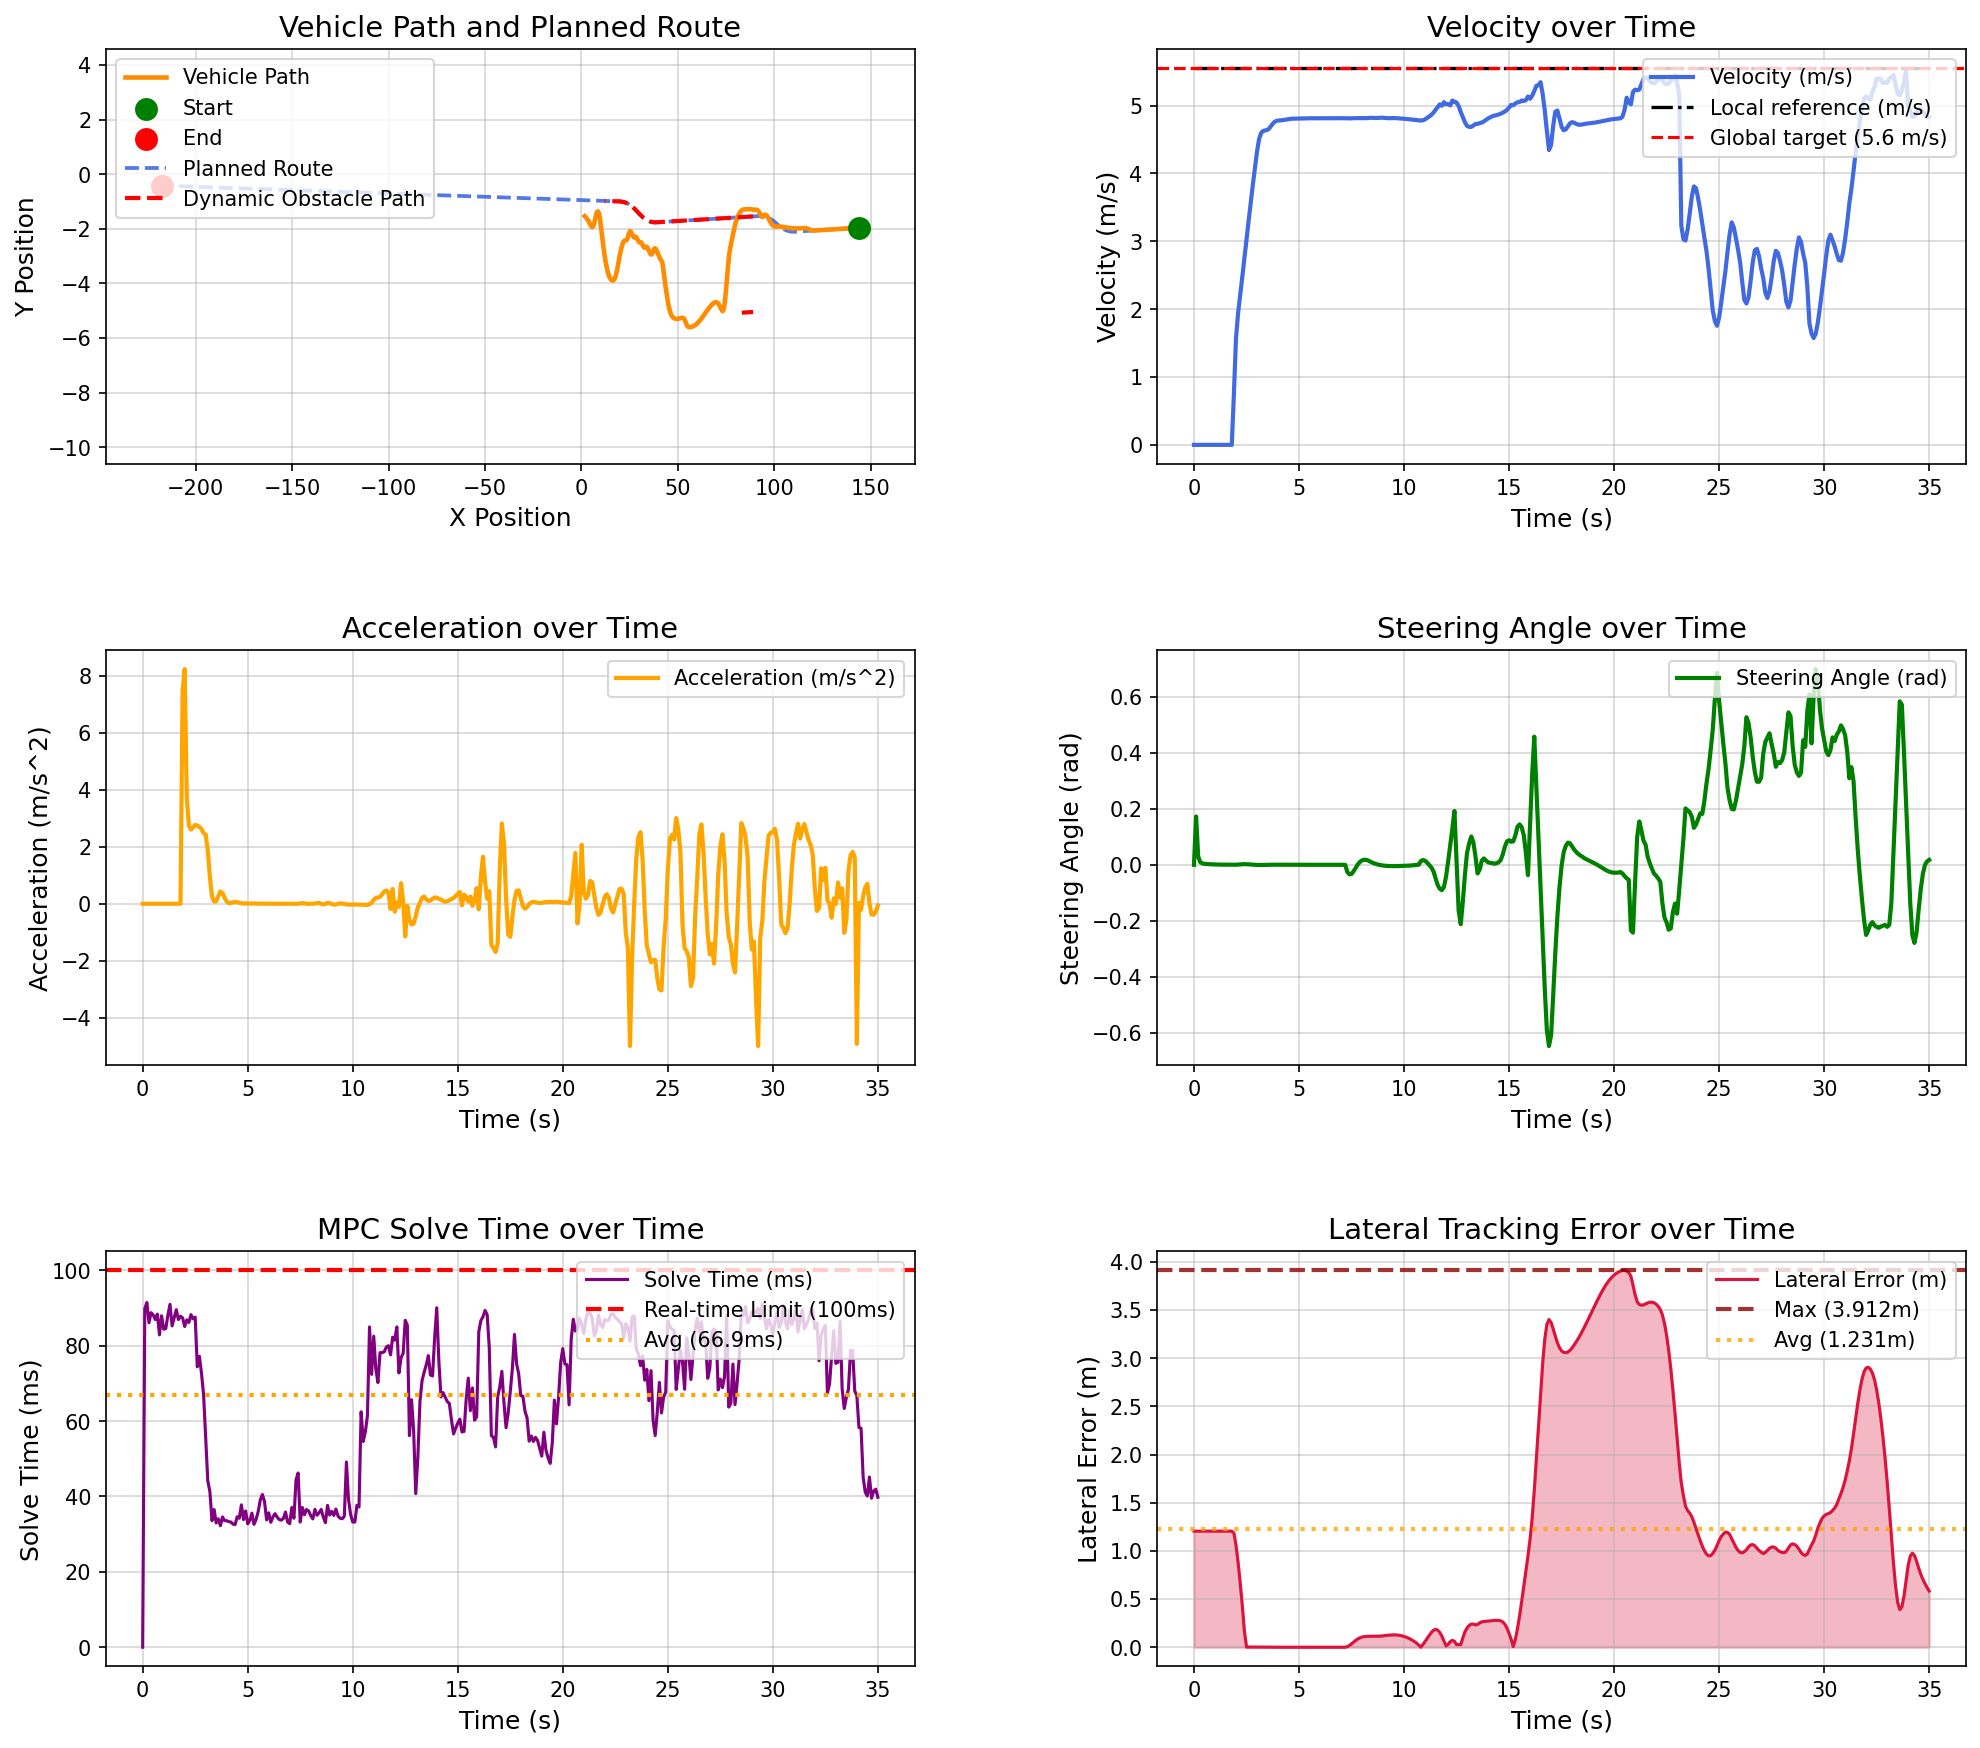

The file beside this chart, header and first rows:
场景, step, time, x, y, yaw, speed, ac, steer, solve_time, lat_error, min_obstacle_dist, 
opportunistic_lane_change_blocked_town05, 0, 0.000000, 143.9, -1.962, -179.7, 0.000038, 0.000000, 0.000000, 0.000000, 1.205, , 
opportunistic_lane_change_blocked_town05, 1, 0.1, 143.9, -1.962, -179.7, 0.000032, -0.000145, 0.1727, 89.83, 1.205, , 
opportunistic_lane_change_blocked_town05, 2, 0.2, 143.9, -1.962, -179.7, 0.000012, -0.000100, 0.02962, 91.45, 1.205, , 
opportunistic_lane_change_blocked_town05, 3, 0.3, 143.9, -1.962, -179.7, 0.000005, -0.000050, 0.009220, 86.07, 1.205, , 
opportunistic_lane_change_blocked_town05, 4, 0.4, 143.9, -1.962, -179.7, 0.000005, -0.000000, 0.004964, 88.76, 1.205, , 
opportunistic_lane_change_blocked_town05, 5, 0.5, 143.9, -1.962, -179.7, 0.000004, -0.000007, 0.003566, 88.17, 1.205, , 
opportunistic_lane_change_blocked_town05, 6, 0.6, 143.9, -1.962, -179.7, 0.000003, -0.000005, 0.002856, 86.95, 1.205, , 
opportunistic_lane_change_blocked_town05, 7, 0.7, 143.9, -1.962, -179.7, 0.000003, -0.000005, 0.002286, 88.38, 1.205, , 
opportunistic_lane_change_blocked_town05, 8, 0.8, 143.9, -1.962, -179.7, 0.000003, 0.000001, 0.001830, 82.87, 1.205, , 
opportunistic_lane_change_blocked_town05, 9, 0.9, 143.9, -1.962, -179.7, 0.000003, -0.000001, 0.001478, 87.94, 1.205, , 
opportunistic_lane_change_blocked_town05, 10, 1, 143.9, -1.962, -179.7, 0.000003, -0.000001, 0.001201, 84.39, 1.205, , 
opportunistic_lane_change_blocked_town05, 11, 1.1, 143.9, -1.962, -179.7, 0.000003, -0.000001, 0.000983, 84.54, 1.205, , 
opportunistic_lane_change_blocked_town05, 12, 1.2, 143.9, -1.962, -179.7, 0.000003, 0.000001, 0.000813, 88.08, 1.205, , 
opportunistic_lane_change_blocked_town05, 13, 1.3, 143.9, -1.962, -179.7, 0.000003, 0.000000, 0.000682, 90.97, 1.205, , 
opportunistic_lane_change_blocked_town05, 14, 1.4, 143.9, -1.962, -179.7, 0.000003, -0.000000, 0.000576, 85.26, 1.205, , 
opportunistic_lane_change_blocked_town05, 15, 1.5, 143.9, -1.962, -179.7, 0.000003, -0.000000, 0.000492, 87.42, 1.205, , 
opportunistic_lane_change_blocked_town05, 16, 1.6, 143.9, -1.962, -179.7, 0.000003, 0.000000, 0.000427, 89.56, 1.205, , 
opportunistic_lane_change_blocked_town05, 17, 1.7, 143.9, -1.962, -179.7, 0.000003, -0.000000, 0.000375, 86.93, 1.205, , 
opportunistic_lane_change_blocked_town05, 18, 1.8, 143.9, -1.962, -179.7, 0.000003, 0.000000, 0.000336, 87.81, 1.205, , 
opportunistic_lane_change_blocked_town05, 19, 1.9, 143.9, -1.962, -179.7, 0.747, 7.47, 0.000304, 87.41, 1.185, , 
opportunistic_lane_change_blocked_town05, 20, 2, 143.8, -1.963, -179.8, 1.571, 8.244, 0.000260, 85.09, 1.059, , 
opportunistic_lane_change_blocked_town05, 21, 2.1, 143.6, -1.964, -179.8, 1.942, 3.705, 0.000895, 86.85, 0.8788, , 
opportunistic_lane_change_blocked_town05, 22, 2.2, 143.4, -1.965, -179.8, 2.216, 2.741, 0.001513, 86.17, 0.6671, , 
opportunistic_lane_change_blocked_town05, 23, 2.3, 143.1, -1.967, -179.8, 2.477, 2.604, 0.002218, 88.23, 0.4298, , 
opportunistic_lane_change_blocked_town05, 24, 2.4, 142.9, -1.968, -179.8, 2.745, 2.689, 0.002474, 87.13, 0.1662, , 
opportunistic_lane_change_blocked_town05, 25, 2.5, 142.6, -1.97, -179.8, 3.022, 2.769, 0.002256, 87.58, 0.001647, , 
opportunistic_lane_change_blocked_town05, 26, 2.6, 142.3, -1.972, -179.8, 3.297, 2.749, 0.001740, 74.4, 0.001961, , 
opportunistic_lane_change_blocked_town05, 27, 2.7, 141.9, -1.973, -179.8, 3.567, 2.699, 0.001110, 77.19, 0.002184, , 
opportunistic_lane_change_blocked_town05, 28, 2.8, 141.6, -1.975, -179.7, 3.829, 2.623, 0.000441, 72.71, 0.002300, , 
opportunistic_lane_change_blocked_town05, 29, 2.9, 141.2, -1.977, -179.7, 4.078, 2.482, -0.000208, 66.96, 0.002275, , 
opportunistic_lane_change_blocked_town05, 30, 3, 140.7, -1.979, -179.8, 4.32, 2.426, -0.000542, 55.28, 0.002102, , 
opportunistic_lane_change_blocked_town05, 31, 3.1, 140.3, -1.98, -179.8, 4.508, 1.876, -0.000607, 44.13, 0.001824, , 
opportunistic_lane_change_blocked_town05, 32, 3.2, 139.8, -1.982, -179.8, 4.601, 0.9286, -0.000492, 41.27, 0.001496, , 
opportunistic_lane_change_blocked_town05, 33, 3.3, 139.4, -1.984, -179.8, 4.627, 0.2603, -0.000287, 33.57, 0.001170, , 
opportunistic_lane_change_blocked_town05, 34, 3.4, 138.9, -1.985, -179.8, 4.635, 0.07917, -0.000067, 36.55, 0.000882, , 
opportunistic_lane_change_blocked_town05, 35, 3.5, 138.5, -1.987, -179.8, 4.643, 0.0862, 0.000116, 32.98, 0.000604, , 
opportunistic_lane_change_blocked_town05, 36, 3.6, 138, -1.989, -179.8, 4.67, 0.2691, 0.000297, 34.07, 0.000412, , 
opportunistic_lane_change_blocked_town05, 37, 3.7, 137.5, -1.991, -179.8, 4.713, 0.4297, 0.000365, 32.25, 0.000297, , 
opportunistic_lane_change_blocked_town05, 38, 3.8, 137, -1.993, -179.8, 4.751, 0.3741, 0.000366, 34.56, 0.000232, , 
opportunistic_lane_change_blocked_town05, 39, 3.9, 136.6, -1.995, -179.8, 4.772, 0.2141, 0.000323, 33.57, 0.000200, , 
opportunistic_lane_change_blocked_town05, 40, 4, 136.1, -1.997, -179.8, 4.78, 0.07786, 0.000258, 33.57, 0.000186, , 
opportunistic_lane_change_blocked_town05, 41, 4.1, 135.6, -2, -179.8, 4.782, 0.02172, 0.000188, 33.31, 0.000180, , 
opportunistic_lane_change_blocked_town05, 42, 4.2, 135.1, -2.002, -179.8, 4.785, 0.02869, 0.000125, 33.23, 0.000174, , 
opportunistic_lane_change_blocked_town05, 43, 4.3, 134.7, -2.004, -179.7, 4.79, 0.05372, 0.000075, 32.65, 0.000165, , 
opportunistic_lane_change_blocked_town05, 44, 4.4, 134.2, -2.006, -179.7, 4.797, 0.06429, 0.000040, 32.55, 0.000152, , 
opportunistic_lane_change_blocked_town05, 45, 4.5, 133.7, -2.008, -179.7, 4.802, 0.05413, 0.000019, 34.62, 0.000135, , 
opportunistic_lane_change_blocked_town05, 46, 4.6, 133.2, -2.01, -179.7, 4.805, 0.03426, 0.000009, 34.22, 0.000117, , 
opportunistic_lane_change_blocked_town05, 47, 4.7, 132.7, -2.012, -179.7, 4.807, 0.01757, 0.000007, 37.78, 0.000098, , 
opportunistic_lane_change_blocked_town05, 48, 4.8, 132.3, -2.014, -179.7, 4.808, 0.009704, 0.000009, 33.87, 0.000080, , 
opportunistic_lane_change_blocked_town05, 49, 4.9, 131.8, -2.016, -179.7, 4.809, 0.008799, 0.000012, 36.16, 0.000063, , 
opportunistic_lane_change_blocked_town05, 50, 5, 131.3, -2.019, -179.7, 4.81, 0.01014, 0.000015, 32.74, 0.000050, , 
opportunistic_lane_change_blocked_town05, 51, 5.1, 130.8, -2.021, -179.7, 4.811, 0.01027, 0.000017, 33.62, 0.000039, , 
opportunistic_lane_change_blocked_town05, 52, 5.2, 130.3, -2.023, -179.7, 4.812, 0.008446, 0.000018, 35.58, 0.000030, , 
opportunistic_lane_change_blocked_town05, 53, 5.3, 129.8, -2.025, -179.7, 4.813, 0.005780, 0.000017, 32.61, 0.000024, , 
opportunistic_lane_change_blocked_town05, 54, 5.4, 129.4, -2.027, -179.7, 4.813, 0.004107, 0.000015, 33.92, 0.000019, , 
opportunistic_lane_change_blocked_town05, 55, 5.5, 128.9, -2.029, -179.7, 4.813, 0.002737, 0.000012, 36.02, 0.000015, , 
opportunistic_lane_change_blocked_town05, 56, 5.6, 128.4, -2.031, -179.7, 4.813, 0.001712, 0.000008, 39.09, 0.000011, , 
opportunistic_lane_change_blocked_town05, 57, 5.7, 127.9, -2.034, -179.7, 4.814, 0.001468, 0.000005, 40.52, 0.000007, , 
opportunistic_lane_change_blocked_town05, 58, 5.8, 127.4, -2.036, -179.7, 4.814, 0.001468, 0.000003, 38.68, 0.000004, , 
opportunistic_lane_change_blocked_town05, 59, 5.9, 127, -2.038, -179.7, 4.814, 0.001377, -0.000001, 33.78, 0.000001, , 
... 291 more rows
